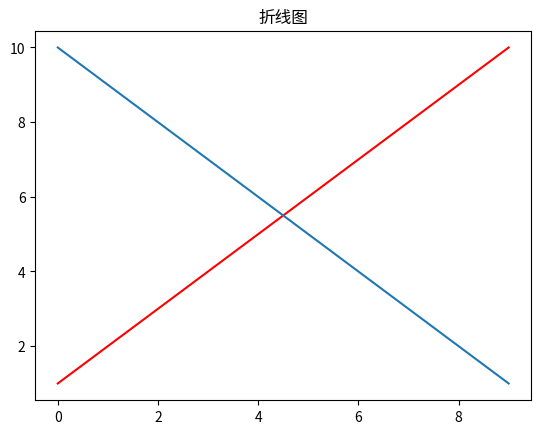

This chart was generated by the following Python code:
import pandas as pd
import matplotlib
import matplotlib.pyplot as plt


# 建立坐标轴
plt.subplots(1,1)

# 绘制折线一
datas = pd.Series([1,2,3,4,5,6,7,8,9,10])
# plot各个参数的含义
# kind: 图形类型
# title: 图形标题
# color: 图形颜色
# label: 图形标签
# rot: x轴标签旋转角度
# fontsize: x轴标签字体大小
# figsize: 图形大小
# grid: 是否显示网格
# legend: 是否显示图例
# xlim: x轴范围
# ylim: y轴范围
# xticks: x轴刻度
# yticks: y轴刻度

datas.plot(kind="line",title="折线图",color="red")

# 绘制折线二
datas2 = pd.Series([10,9,8,7,6,5,4,3,2,1])
datas2.plot(kind="line",title="折线图")

plt.show()

